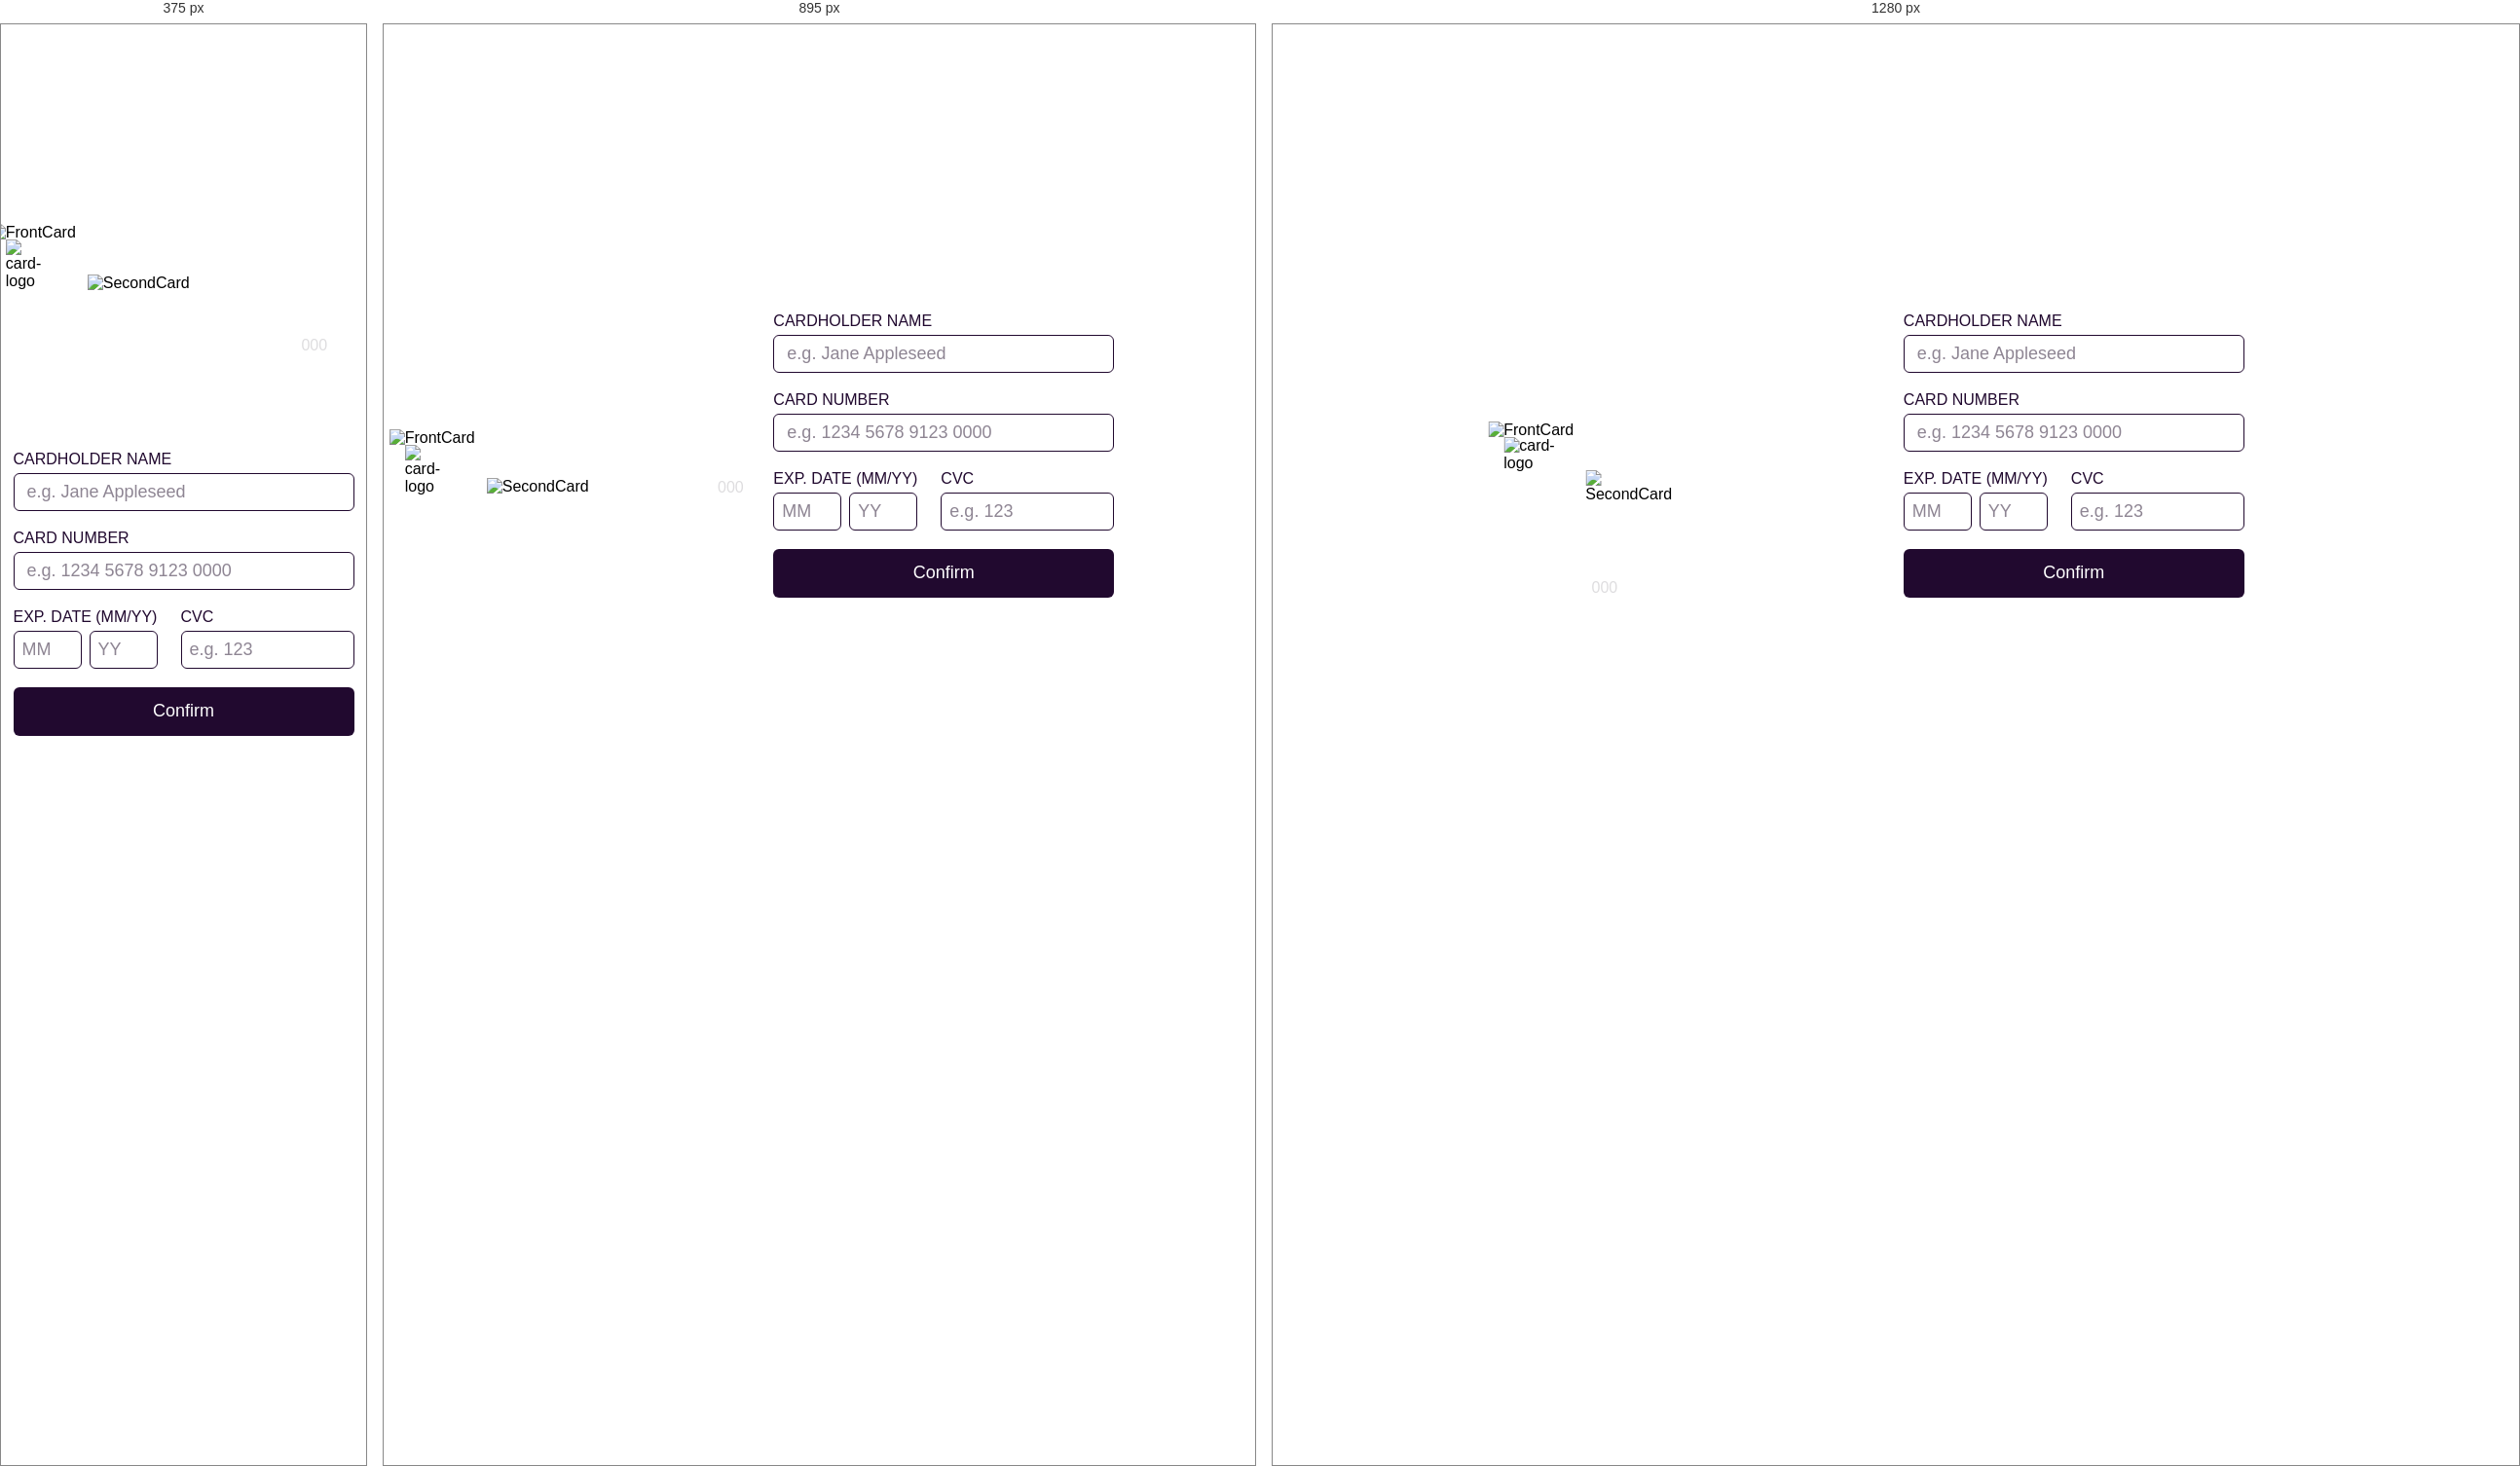
Rendered at 375 px, 895 px and 1280 px, left to right.

<!-- file: index.html -->
<!DOCTYPE html>
<html lang="en">
  <head>
    <meta charset="UTF-8" />
    <meta name="viewport" content="width=device-width, initial-scale=1.0" />
    <!-- displays site properly based on user's device -->

    <link
      rel="icon"
      type="image/png"
      sizes="32x32"
      href="./images/favicon-32x32.png"
    />
    <link rel="stylesheet" href="style.css" />
    <title>Frontend Mentor | Interactive card details form</title>

    <!-- Feel free to remove these styles or customise in your own stylesheet 👍 -->
    <!-- <style>
      .attribution {
        font-size: 11px;
        text-align: center;
      }
      .attribution a {
        color: hsl(228, 45%, 44%);
      }
    </style> -->
  </head>
  <body>
    <main>
      <div class="container">
        <!-- left side -->
        <div class="left_side">
          <div class="cards">
            <div class="first_card">
              <img src="/images/bg-card-front.png" alt="FrontCard" />
              <div class="card_container">
                <img
                  src="/images/card-logo.svg"
                  class="card_logo"
                  alt="card-logo"
                />
                <h1 id="number">0000 0000 0000 0000</h1>
                <div class="card_infos">
                  <span id="name">Jane Appleseed</span>
                  <span id="dates">
                    <span id="month"> 00 </span>
                    /
                    <span id="year">00</span>
                  </span>
                </div>
              </div>
            </div>
            <div class="second_card">
              <img src="/images/bg-card-back.png" alt="SecondCard" />
              <span id="cvc"> 000 </span>
            </div>
          </div>
        </div>
        <!-- end of left side -->
        <!-- right side -->
        <div class="right_side">
          <form>
            <div class="grid_1">
              <label for="card-name">Cardholder Name</label>
              <input
                type="text"
                placeholder=" e.g. Jane Appleseed"
                id="card-name"
                required
              />
              <small></small>
            </div>
            <div class="grid_2">
              <label for="card-number">Card Number</label>
              <input
                type="text"
                oninput="if(this.value.length > this.maxLength) this.value = this.value.slice(0, this.maxLength)"
                minlength="16"
                maxlength="16"
                placeholder=" e.g. 1234 5678 9123 0000"
                id="card_number"
                required
              />
              <small></small>
            </div>
            <div class="card_informations">
              <div id="card_date">
                <label for="card_date">Exp. Date (MM/YY) </label>
                <div class="two_inp">
                  <div>
                    <input
                      type="number"
                      placeholder="MM"
                      oninput="if(this.value.length > this.maxLength) this.value = this.value.slice(0, this.maxLength)"
                      minlength="2"
                      maxlength="2"
                      id="card_month"
                      required
                    />
                    <small></small>
                  </div>
                  <div>
                    <input
                      type="number"
                      placeholder="YY"
                      oninput="if(this.value.length > this.maxLength) this.value = this.value.slice(0, this.maxLength)"
                      minlength="2"
                      maxlength="2"
                      id="card_year"
                      required
                    />
                    <small></small>
                  </div>
                </div>
              </div>
              <div class="grid_4">
                <label for="card_cvc"> CVC</label>
                <input
                  type="number"
                  placeholder="e.g. 123"
                  oninput="if(this.value.length > this.maxLength) this.value = this.value.slice(0, this.maxLength)"
                  minlength="3"
                  maxlength="3"
                  id="card_cvc"
                />
                <small></small>
              </div>
            </div>
            <button id="submit-btn" type="submit">Confirm</button>
          </form>
          <!-- end right side -->
          <!-- Completed state start -->
          <div class="thank hidden">
            <img src="/images/icon-complete.svg" alt="Complete" />
            <h1>Thank you!</h1>
            <p>We've added your card details</p>
            <button>Continue</button>
          </div>
        </div>
        <!-- Completed state end -->
      </div>
    </main>

    <!-- <div class="attribution">
      Challenge by
      <a href="https://www.frontendmentor.io?ref=challenge" target="_blank"
        >Frontend Mentor</a
      >. Coded by <a href="#">Your Name Here</a>.
    </div> -->

    <script src="sandbox.js"></script>
  </body>
</html>


/* @media block from style.css */
@media screen and (max-width: 1023px) {
  .first_card,
  .first_card img,
  .second_card,
  .second_card img {
    width: 300px;
  }

  .card_container .card_logo {
    width: 50px;
  }

  #number {
    font-size: 1.1rem;
  }

  #cvc {
    top: 4%;
    right: 12%;
  }
}

/* @media block from style.css */
@media screen and (max-width: 767px) {
  .container {
    flex-direction: column;
    overflow: hidden;
  }
  .first_card,
  .first_card img,
  .second_card,
  .second_card img {
    width: 280px;
  }

  .left_side {
    width: 100%;
    min-height: 38vh;
    background: url(/images/bg-main-mobile.png) center center/cover no-repeat;
  }

  .cards {
    flex-direction: column-reverse;
    left: 61%;
    top: 60%;
    gap: 0;
  }

  #cvc {
    top: 4rem;
  }

  .second_card {
    transform: translateY(70px);
  }
  .first_card {
    z-index: 100;
  }

  .right_side {
    margin-top: 6rem;
  }
}